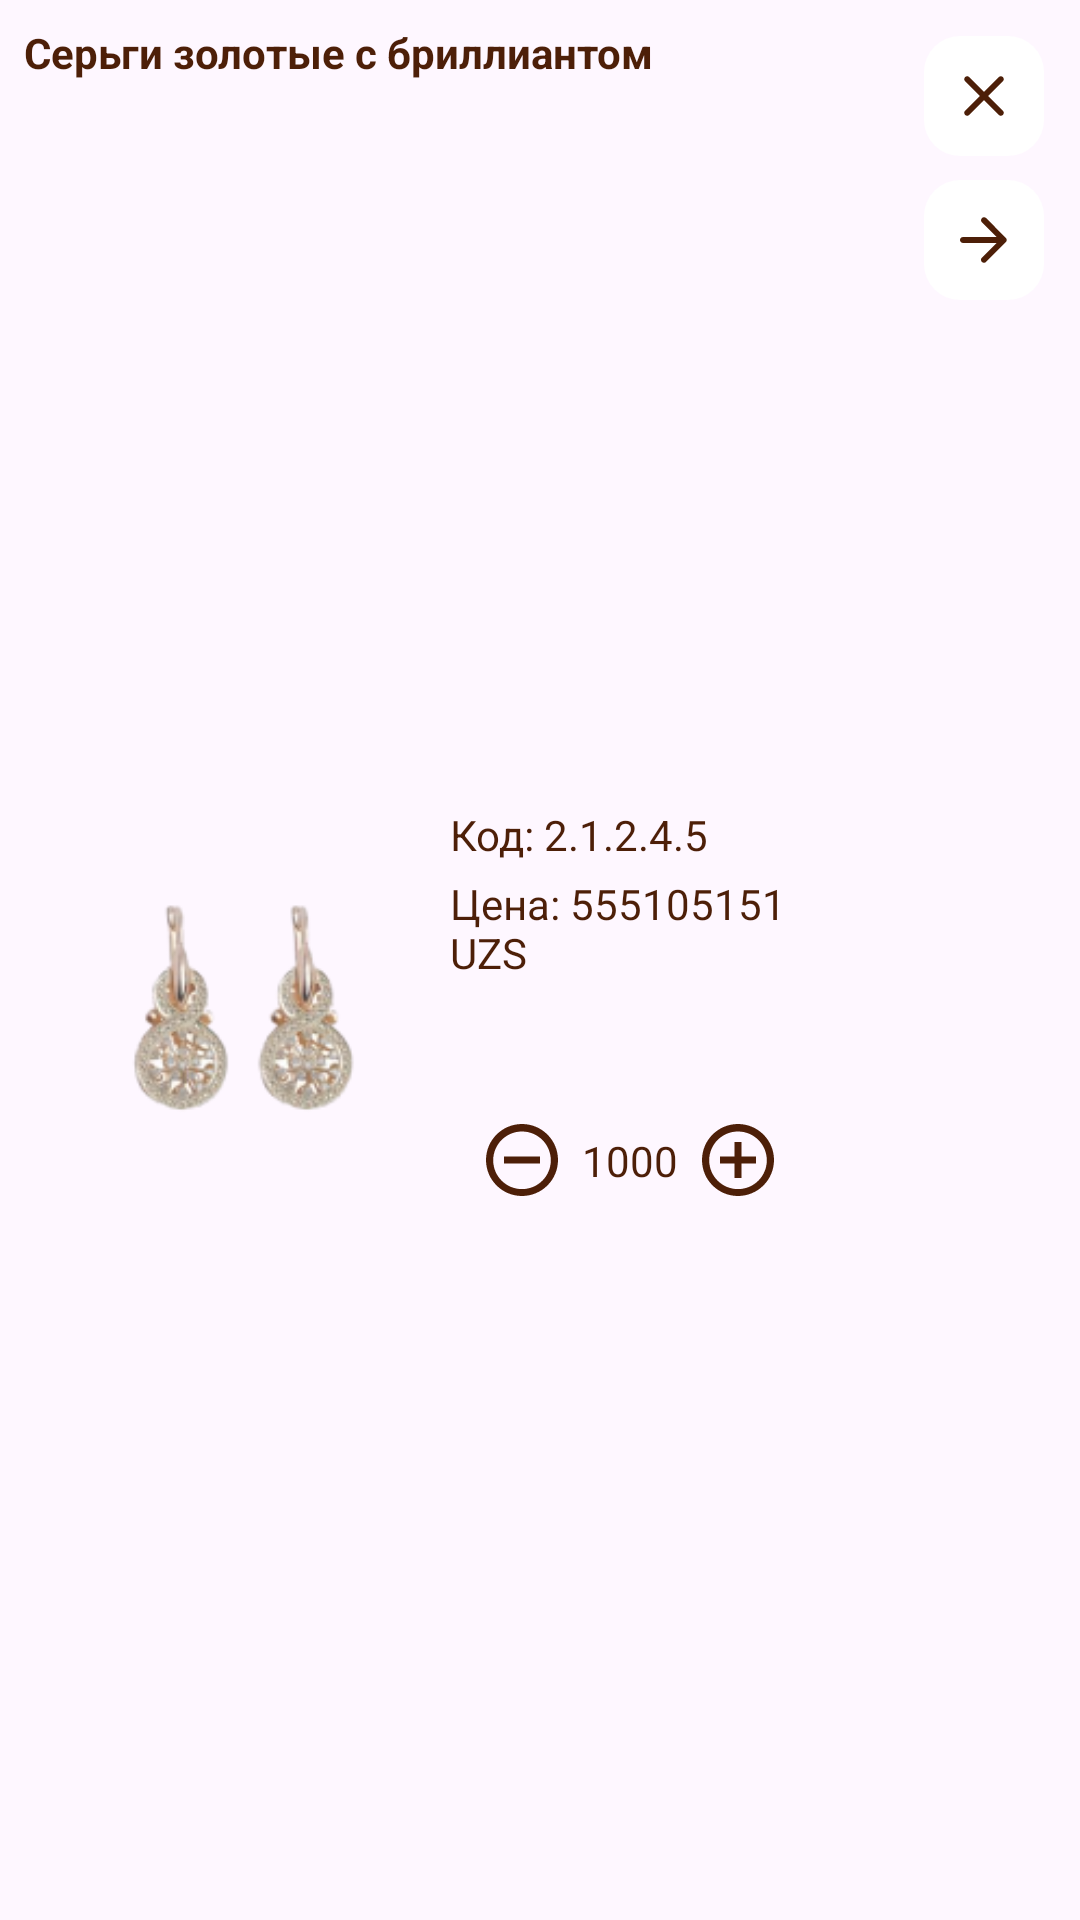

Reconstruct the res/layout file that produces this screen, plus the resources it refers to.
<!-- AndroidManifest.xml: application theme Theme.AslZar -->
<!-- res/layout/fragment_data_product_in_cart.xml -->
<?xml version="1.0" encoding="utf-8"?>
<androidx.constraintlayout.widget.ConstraintLayout xmlns:android="http://schemas.android.com/apk/res/android"
    xmlns:app="http://schemas.android.com/apk/res-auto"
    xmlns:tools="http://schemas.android.com/tools"
    android:layout_width="match_parent"
    android:layout_height="wrap_content"
    tools:context=".ui.dialogs.DataProductInCartFragment">


    <TextView
        android:id="@+id/dc_fullName"
        style="@style/forTextView"
        android:layout_width="0dp"
        android:layout_height="wrap_content"
        android:layout_marginStart="8dp"
        android:layout_marginTop="8dp"
        android:layout_marginEnd="8dp"
        android:text="Серьги золотые с бриллиантом"
        android:textStyle="bold"
        app:layout_constraintEnd_toStartOf="@+id/dc_close"
        app:layout_constraintStart_toStartOf="parent"
        app:layout_constraintTop_toTopOf="parent" />

    <ImageButton
        android:id="@+id/dc_plusProduct"
        style="?attr/floatingActionButtonSmallStyle"
        android:layout_width="wrap_content"
        android:layout_height="wrap_content"
        android:layout_marginStart="8dp"
        android:src="@drawable/ic_add_1"
        app:backgroundTint="@color/white"
        app:elevation="0dp"
        app:layout_constraintBottom_toBottomOf="@+id/dc_minusProduc"
        app:layout_constraintStart_toEndOf="@+id/dc_count"
        app:layout_constraintTop_toTopOf="@+id/dc_minusProduc"
        app:tint="@color/background_2" />

    <ImageButton
        android:id="@+id/dc_minusProduc"
        style="?attr/floatingActionButtonSmallStyle"
        android:layout_width="wrap_content"
        android:layout_height="wrap_content"
        android:layout_marginStart="16dp"
        android:src="@drawable/ic_minus_1"
        app:backgroundTint="@color/white"
        app:elevation="0dp"
        app:layout_constraintBottom_toBottomOf="@+id/dc_mainImageView"
        app:layout_constraintEnd_toStartOf="@+id/dc_count"
        app:layout_constraintStart_toEndOf="@+id/dc_mainImageView"
        app:tint="@color/background_2" />

    <com.google.android.material.floatingactionbutton.FloatingActionButton
        android:id="@+id/dc_close"
        style="?attr/floatingActionButtonSmallStyle"
        android:layout_width="wrap_content"
        android:layout_height="wrap_content"
        android:layout_marginEnd="8dp"
        android:src="@drawable/ic_clear"
        app:backgroundTint="@color/white"
        app:elevation="0dp"
        app:layout_constraintEnd_toEndOf="parent"
        app:layout_constraintTop_toTopOf="@+id/dc_fullName"
        app:tint="@color/background_2" />

    <com.google.android.material.floatingactionbutton.FloatingActionButton
        android:id="@+id/dc_delete"
        style="?attr/floatingActionButtonSmallStyle"
        android:layout_width="wrap_content"
        android:layout_height="wrap_content"
        android:layout_marginEnd="8dp"
        android:src="@drawable/ic_delete"
        android:visibility="gone"
        app:backgroundTint="@color/white"
        app:elevation="0dp"
        app:layout_constraintEnd_toEndOf="parent"
        app:layout_constraintTop_toBottomOf="@+id/dc_close"
        app:tint="@color/background_2" />

    <com.google.android.material.floatingactionbutton.FloatingActionButton
        android:id="@+id/dc_goToData"
        style="?attr/floatingActionButtonSmallStyle"
        android:layout_width="wrap_content"
        android:layout_height="wrap_content"
        android:layout_marginEnd="8dp"
        android:src="@drawable/ic_next"
        app:backgroundTint="@color/white"
        app:elevation="0dp"
        app:layout_constraintEnd_toEndOf="parent"
        app:layout_constraintTop_toBottomOf="@+id/dc_delete"
        app:tint="@color/background_2" />

    <ImageView
        android:id="@+id/dc_mainImageView"
        android:layout_width="130dp"
        android:layout_height="130dp"
        android:layout_marginStart="16dp"
        android:layout_marginTop="16dp"
        android:layout_marginBottom="16dp"
        android:src="@drawable/earrings"
        app:layout_constraintBottom_toBottomOf="parent"
        app:layout_constraintStart_toStartOf="parent"
        app:layout_constraintTop_toBottomOf="@+id/dc_fullName" />

    <TextView
        android:id="@+id/dc_count"
        android:layout_width="wrap_content"
        android:layout_height="wrap_content"
        android:layout_marginStart="8dp"
        android:text="1000"
        android:textColor="@color/primary_color_2"
        android:textSize="14sp"
        app:layout_constraintBottom_toBottomOf="@+id/dc_plusProduct"
        app:layout_constraintStart_toEndOf="@+id/dc_minusProduc"
        app:layout_constraintTop_toTopOf="@+id/dc_plusProduct" />

    <TextView
        android:id="@+id/dc_code"
        style="@style/forTextView"
        android:layout_width="0dp"
        android:layout_height="wrap_content"
        android:layout_marginStart="4dp"
        android:layout_marginEnd="8dp"
        android:text="Код: 2.1.2.4.5"
        app:layout_constraintEnd_toStartOf="@id/dc_close"
        app:layout_constraintStart_toEndOf="@+id/dc_mainImageView"
        app:layout_constraintTop_toTopOf="@+id/dc_mainImageView" />

    <TextView
        android:id="@+id/dc_price"
        style="@style/forTextView"
        android:layout_width="0dp"
        android:layout_height="wrap_content"
        android:layout_marginStart="4dp"
        android:layout_marginTop="4dp"
        android:layout_marginEnd="16dp"
        android:text="Цена: 555105151 UZS"
        app:layout_constraintEnd_toStartOf="@id/dc_close"
        app:layout_constraintStart_toEndOf="@+id/dc_mainImageView"
        app:layout_constraintTop_toBottomOf="@+id/dc_code" />

</androidx.constraintlayout.widget.ConstraintLayout>
<!-- resources referenced by this layout -->
<resources>
  <color name="background_2">@color/primary_color_2</color>
  <color name="primary_color_2">#4d1f08</color>
  <color name="white">#FFFFFFFF</color>
  <!-- drawable ic_delete (drawable) -->
  <vector android:height="24dp" android:tint="#D05757"
      android:viewportHeight="24" android:viewportWidth="24"
      android:width="24dp" xmlns:android="http://schemas.android.com/apk/res/android">
      <path android:fillColor="@android:color/white" android:pathData="M6,19c0,1.1 0.9,2 2,2h8c1.1,0 2,-0.9 2,-2V9c0,-1.1 -0.9,-2 -2,-2H8c-1.1,0 -2,0.9 -2,2v10zM18,4h-2.5l-0.71,-0.71c-0.18,-0.18 -0.44,-0.29 -0.7,-0.29H9.91c-0.26,0 -0.52,0.11 -0.7,0.29L8.5,4H6c-0.55,0 -1,0.45 -1,1s0.45,1 1,1h12c0.55,0 1,-0.45 1,-1s-0.45,-1 -1,-1z"/>
  </vector>
  <!-- drawable ic_minus_1 (drawable) -->
  <vector android:height="24dp" android:viewportHeight="18"
      android:viewportWidth="18" android:width="24dp" xmlns:android="http://schemas.android.com/apk/res/android">
      <path android:fillColor="@color/background_2" android:pathData="M9,18C4.029,18 0,13.971 0,9C0,4.029 4.029,0 9,0C13.971,0 18,4.029 18,9C17.994,13.968 13.968,17.994 9,18ZM1.8,9.155C1.843,13.116 5.077,16.299 9.038,16.277C13,16.256 16.2,13.039 16.2,9.077C16.2,5.116 13,1.899 9.038,1.877C5.077,1.856 1.843,5.039 1.8,9V9.155ZM13.5,9.9H4.5V8.1H13.5V9.9Z"/>
  </vector>
  <!-- drawable ic_next (drawable) -->
  <vector android:autoMirrored="true" android:height="24dp"
      android:tint="#A75A55" android:viewportHeight="24"
      android:viewportWidth="24" android:width="24dp" xmlns:android="http://schemas.android.com/apk/res/android">
      <path android:fillColor="@android:color/white" android:pathData="M5,13h11.17l-4.88,4.88c-0.39,0.39 -0.39,1.03 0,1.42 0.39,0.39 1.02,0.39 1.41,0l6.59,-6.59c0.39,-0.39 0.39,-1.02 0,-1.41l-6.58,-6.6c-0.39,-0.39 -1.02,-0.39 -1.41,0 -0.39,0.39 -0.39,1.02 0,1.41L16.17,11H5c-0.55,0 -1,0.45 -1,1s0.45,1 1,1z"/>
  </vector>
  <style name="forTextView">
          <item name="android:textColor">@color/text_color_1</item>
      </style>
  <style name="Theme.AslZar" parent="Base.Theme.AslZar" />
  
      //for TabLayout
  <color name="text_color_1">@color/primary_color_2</color>
  <color name="primary_color_1">#fff1eb</color>
  <style name="BottomSheetDialogTheme" parent="ThemeOverlay.Material3.BottomSheetDialog">
          <item name="bottomSheetStyle">@style/BottomSheetDialogStyle</item>
          <item name="android:windowSoftInputMode">adjustResize</item>
          <item name="android:windowBackground">@android:color/transparent</item>
          <item name="android:windowContentOverlay">@null</item>
          <item name="android:windowIsFloating">false</item>
          <item name="android:backgroundDimEnabled">true</item>
      </style>
  <style name="Widget.App.Chip" parent="Widget.Material3.Chip.Suggestion">
          <item name="chipIconTint">@color/background_3</item>
          <item name="chipBackgroundColor">@color/background_view_1</item>
          <item name="chipStrokeWidth">2dp</item>
          <item name="chipStrokeColor">@color/stroke_tint</item>
      </style>
  <style name="DialogFragmentStyle" parent="Theme.MaterialComponents.Light.Dialog.Alert">
          <item name="android:background">@drawable/shape_dialog_background</item>
      </style>
  <style name="BottomSheetDialogStyle" parent="Widget.MaterialComponents.BottomSheet">
          <item name="android:background">@drawable/shape_bottom_sheet_background</item>
      </style>
  <color name="background_3">#e4d1c9</color>
  <color name="background_view_1">@color/primary_color_1</color>
  <!-- drawable shape_bottom_sheet_background (drawable) -->
  <?xml version="1.0" encoding="utf-8"?>
  <shape xmlns:android="http://schemas.android.com/apk/res/android"
      android:layout_width="match_parent"
      android:layout_height="match_parent"
      android:shape="rectangle">
  
      <corners
          android:topLeftRadius="20dp"
          android:topRightRadius="20dp" />
      <solid android:color="@color/white" />
  
  </shape>
</resources>
